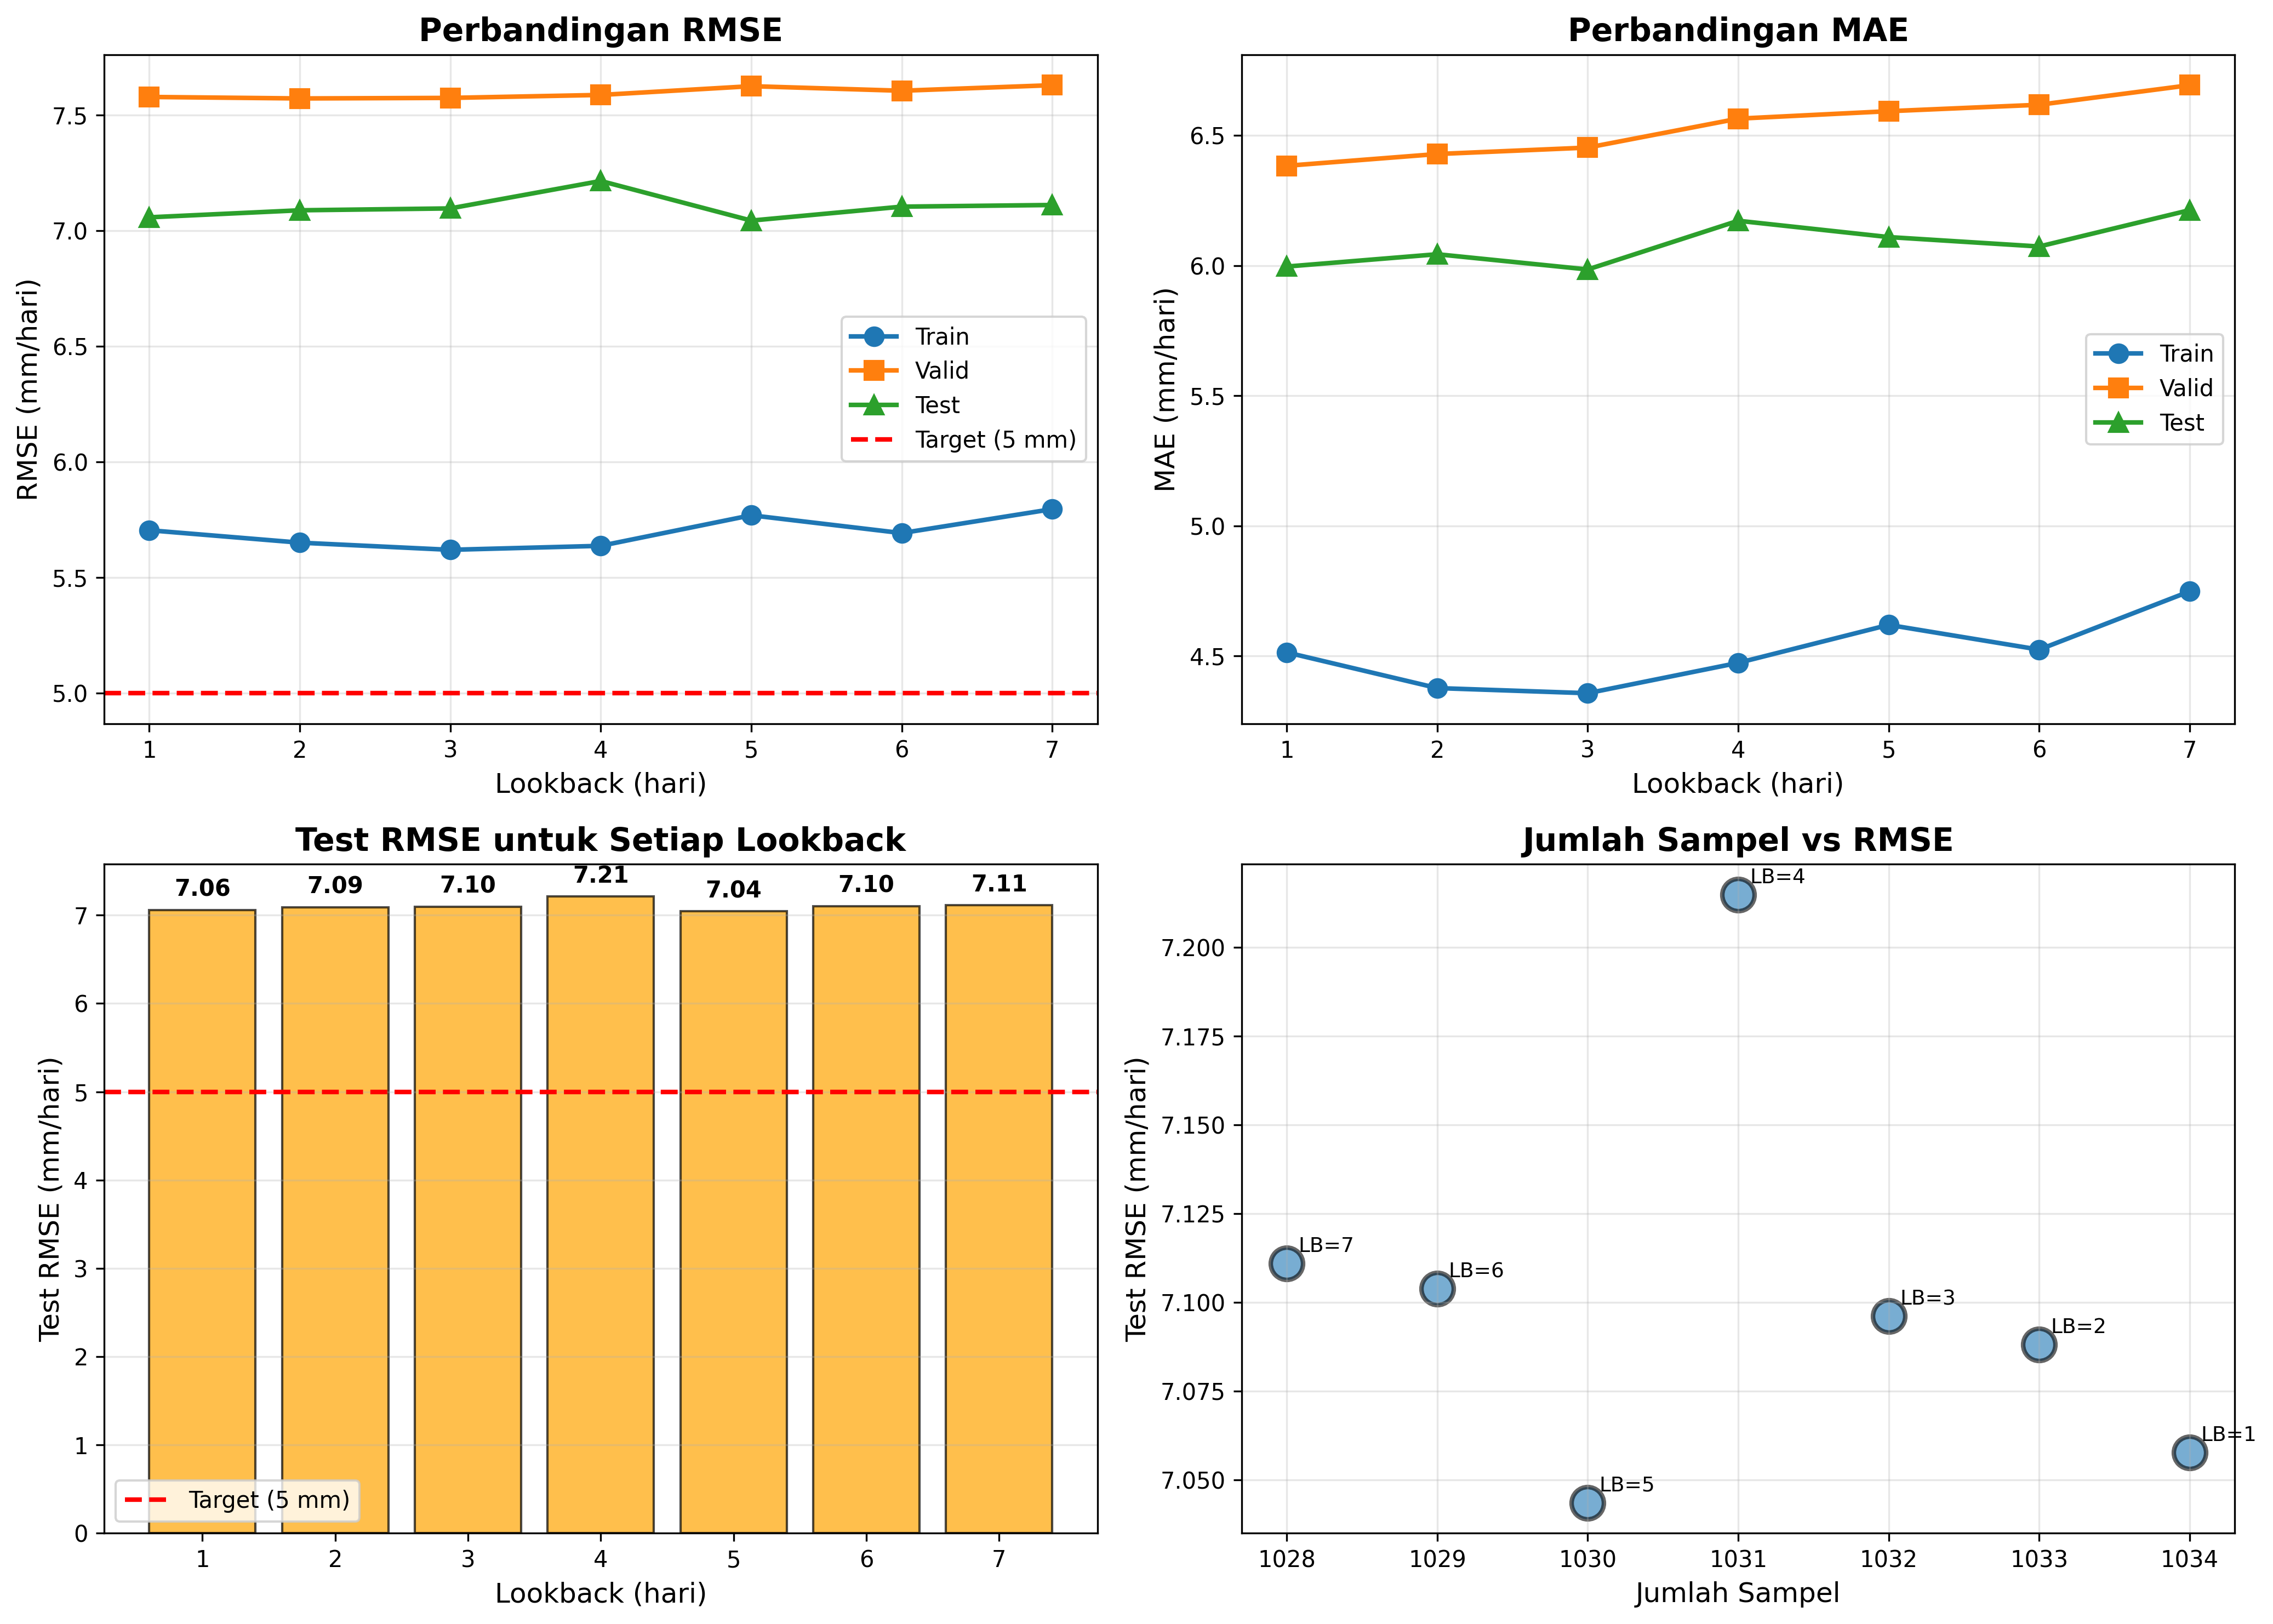

The data file committed next to this chart (first rows):
Lookback, train_rmse, valid_rmse, test_rmse, train_mae, valid_mae, test_mae, samples, input_dim, epochs_trained
1, 5.705, 7.578, 7.058, 4.513, 6.384, 5.996, 1034, 6.0, 29.0
2, 5.651, 7.572, 7.088, 4.376, 6.429, 6.044, 1033, 12.0, 35.0
3, 5.62, 7.574, 7.096, 4.356, 6.454, 5.985, 1032, 18.0, 35.0
4, 5.637, 7.587, 7.215, 4.473, 6.565, 6.172, 1031, 24.0, 32.0
5, 5.769, 7.625, 7.044, 4.619, 6.594, 6.11, 1030, 30.0, 27.0
6, 5.692, 7.605, 7.104, 4.524, 6.618, 6.073, 1029, 36.0, 29.0
7, 5.796, 7.629, 7.111, 4.748, 6.693, 6.213, 1028, 42.0, 25.0
